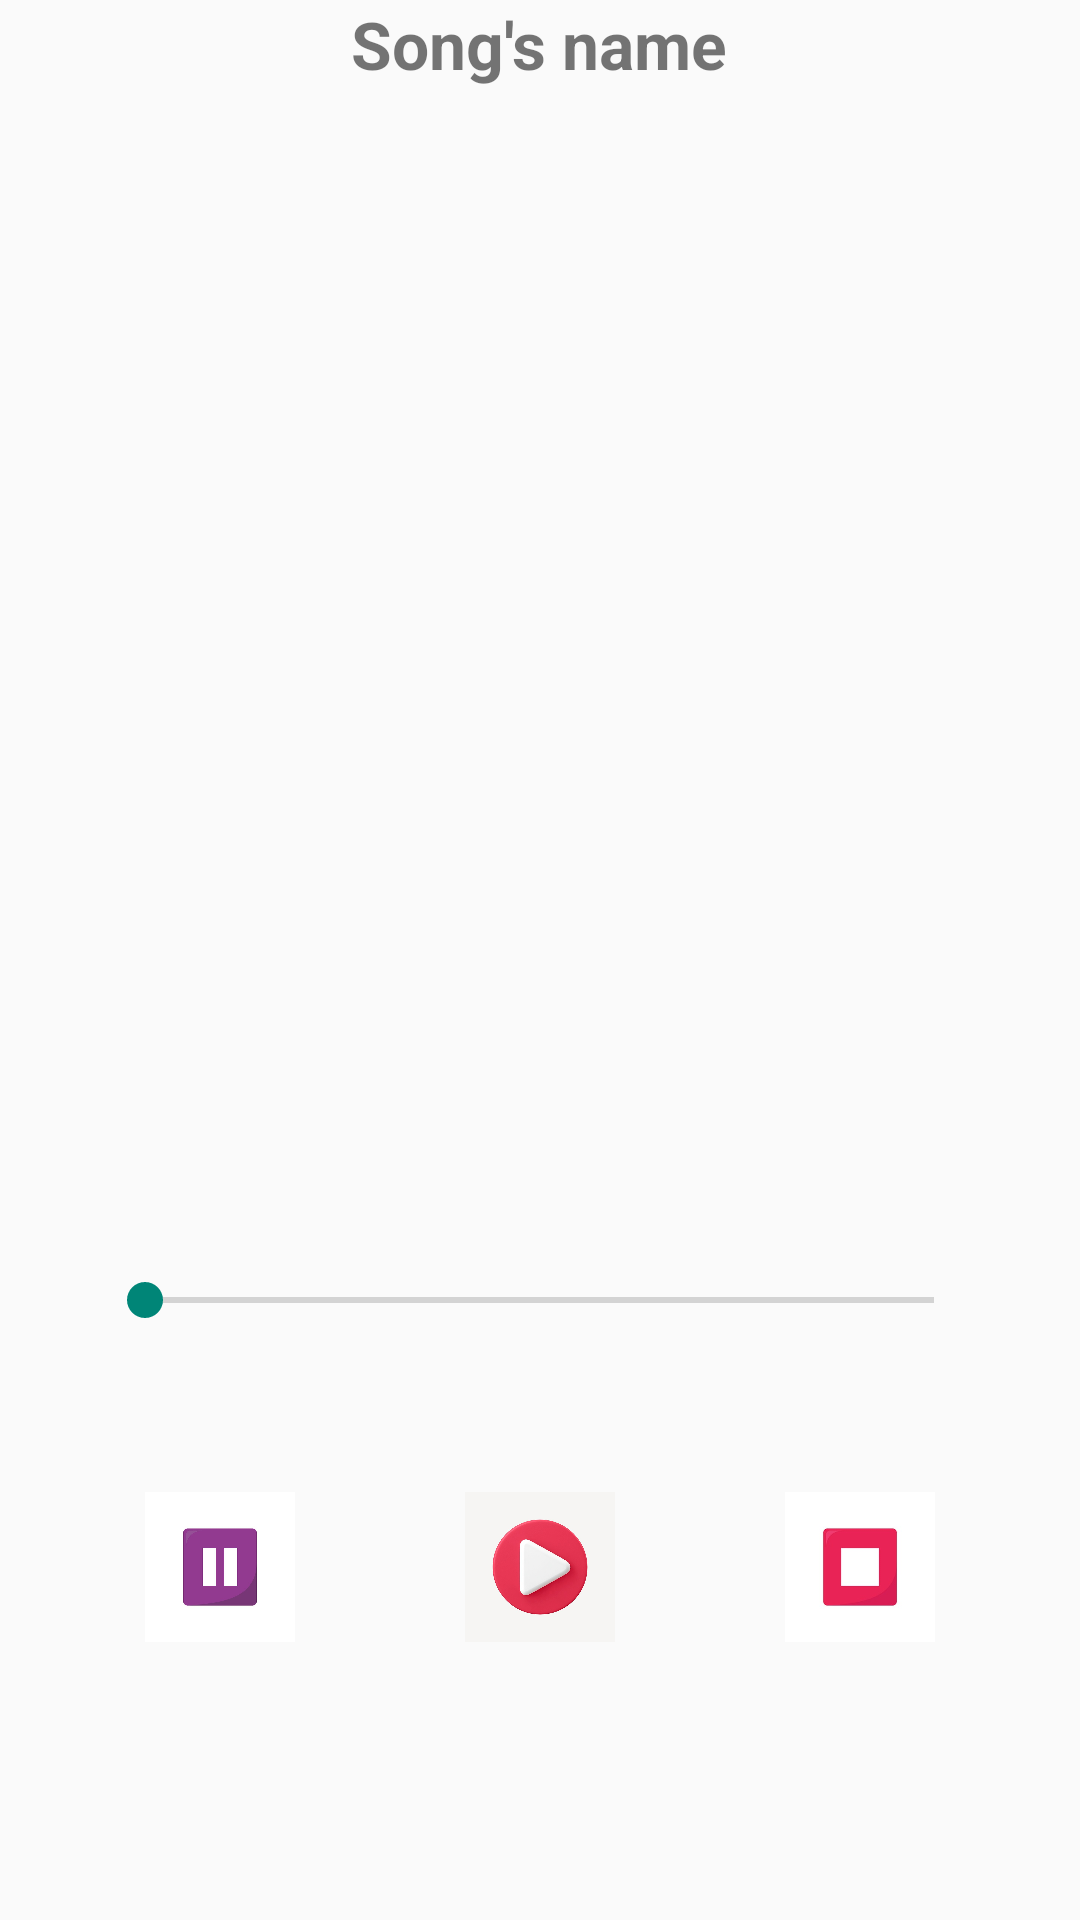

Produce the Android XML layout that renders to this screen, including the resource entries it uses.
<!-- AndroidManifest.xml: activity theme Theme.MusicApp -->
<!-- res/layout/activity_second.xml -->
<?xml version="1.0" encoding="utf-8"?>
<LinearLayout xmlns:android="http://schemas.android.com/apk/res/android"
    xmlns:tools="http://schemas.android.com/tools"
    android:orientation="vertical"
    android:layout_width="match_parent"
    android:layout_height="match_parent"
    android:background="@drawable/backgroundimg"
    tools:context=".SecondActivity">

    <TextView
        android:id="@+id/songTittle"
        android:layout_width="wrap_content"
        android:layout_height="wrap_content"
        android:textSize="22dp"
        android:textStyle="bold"
        android:layout_gravity="center"
        android:text="Song's name" />

    <ImageView
        android:id="@+id/songImage"
        android:layout_width="300dp"
        android:layout_height="350dp"
        android:layout_gravity="center"
        android:layout_marginTop="10dp"
        android:scaleType="centerCrop"
        style="@style/softCorner"
        android:src="@drawable/ic_launcher_background"
        />

    <SeekBar
        android:id="@+id/seekBar"
        android:layout_width="295dp"
        android:layout_height="wrap_content"
        android:layout_margin="35dp"
        android:layout_gravity="center"
        style="@style/softCorner"
        android:background="#FAFAFA"

        />

    <LinearLayout
        android:layout_width="match_parent"
        android:layout_height="wrap_content"
        android:layout_margin="20dp"
        android:orientation="horizontal">

        <ImageView
            android:id="@+id/pause"
            android:layout_width="90dp"
            android:layout_height="50dp"
            android:layout_weight="1"
            android:src="@drawable/img2"
            style="@style/softCorner"
            />

        <ImageView
            android:id="@+id/play"
            android:layout_width="90dp"
            android:layout_height="50dp"
            android:layout_weight="1"
            android:src="@drawable/img1"
            style="@style/softCorner"
            />

        <ImageView
            android:id="@+id/stop"
            android:layout_width="90dp"
            android:layout_height="50dp"
            android:layout_weight="1"
            android:src="@drawable/img3"
            style="@style/softCorner"
            />
    </LinearLayout>

</LinearLayout>
<!-- resources referenced by this layout -->
<resources>
  <!-- drawable img1: jpg bitmap (drawable, 29028 bytes) -->
  <!-- drawable img2: jpg bitmap (drawable, 15891 bytes) -->
  <!-- drawable img3: jpg bitmap (drawable, 10070 bytes) -->
  <style name="softCorner">
          <item name="cornerFamily">rounded</item>
          <item name="cornerSize">10dp</item>
          <item name="color">@color/white</item>
      </style>
  <style name="Theme.MusicApp" parent="Theme.AppCompat.Light.NoActionBar" />
  <!-- not gathered from this repository: default colours our renderer supplied (Android Studio template values) -->
  <color name="white">#FFFFFFFF</color>
</resources>
